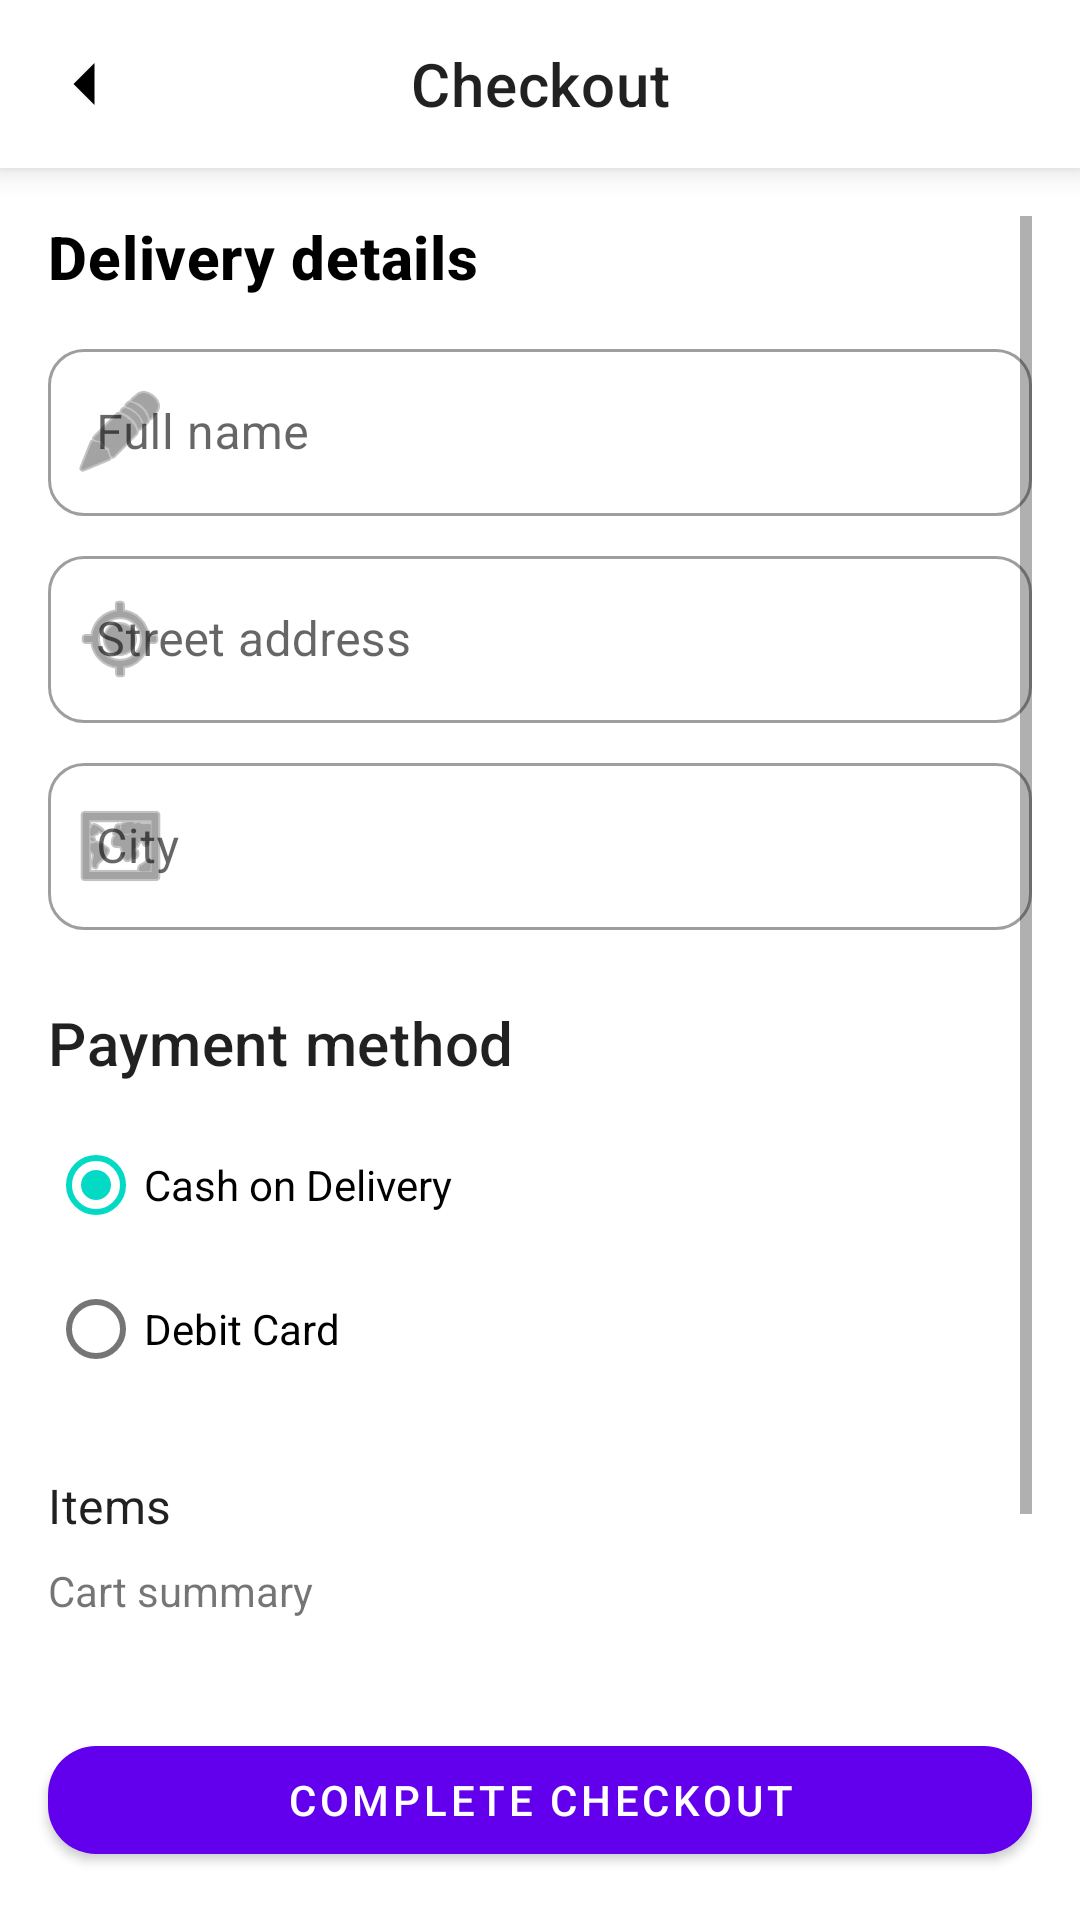

Android layout source for this screen:
<!-- AndroidManifest.xml: application theme Theme.Ecommerce -->
<!-- res/layout/activity_checkout.xml -->
<?xml version="1.0" encoding="utf-8"?>
<LinearLayout xmlns:android="http://schemas.android.com/apk/res/android"
    xmlns:app="http://schemas.android.com/apk/res-auto"
    android:layout_width="match_parent"
    android:layout_height="match_parent"
    android:orientation="vertical">

    <com.google.android.material.appbar.MaterialToolbar
        android:id="@+id/toolbar"
        android:layout_width="match_parent"
        android:layout_height="wrap_content"
        app:navigationIcon="@drawable/ic_back"
        android:background="?attr/colorSurface"
        app:title="Checkout"
        app:titleCentered="true"
        android:elevation="6dp"
        android:titleTextColor="@android:color/black" />

    <ScrollView
        android:layout_width="match_parent"
        android:layout_height="0dp"
        android:layout_weight="1"
        android:padding="16dp">

        <LinearLayout
            android:layout_width="match_parent"
            android:layout_height="wrap_content"
            android:orientation="vertical"
            >

            <TextView
                android:layout_width="wrap_content"
                android:layout_height="wrap_content"
                android:text="Delivery details"
                android:textAppearance="@style/TextAppearance.MaterialComponents.Headline6"
                android:textColor="@android:color/black"
                android:textSize="20sp"
                android:textStyle="bold"/>

            <com.google.android.material.textfield.TextInputLayout
                style="@style/Widget.MaterialComponents.TextInputLayout.OutlinedBox"
                android:layout_width="match_parent"
                android:layout_height="wrap_content"
                android:layout_marginTop="12dp"
                android:hint="Full name"
                app:boxBackgroundMode="outline"
                app:boxCornerRadiusTopStart="12dp"
                app:boxCornerRadiusTopEnd="12dp"
                app:boxCornerRadiusBottomStart="12dp"
                app:boxCornerRadiusBottomEnd="12dp"
                app:startIconDrawable="@android:drawable/ic_menu_edit">

                <com.google.android.material.textfield.TextInputEditText
                    android:id="@+id/fieldFullName"
                    android:layout_width="match_parent"
                    android:layout_height="wrap_content"
                    android:inputType="textPersonName" />
            </com.google.android.material.textfield.TextInputLayout>

            <com.google.android.material.textfield.TextInputLayout
                style="@style/Widget.MaterialComponents.TextInputLayout.OutlinedBox"
                android:layout_width="match_parent"
                android:layout_height="wrap_content"
                android:layout_marginTop="8dp"
                android:hint="Street address"
                app:boxBackgroundMode="outline"
                app:boxCornerRadiusTopStart="12dp"
                app:boxCornerRadiusTopEnd="12dp"
                app:boxCornerRadiusBottomStart="12dp"
                app:boxCornerRadiusBottomEnd="12dp"
                app:startIconDrawable="@android:drawable/ic_menu_mylocation">

                <com.google.android.material.textfield.TextInputEditText
                    android:id="@+id/fieldAddress"
                    android:layout_width="match_parent"
                    android:layout_height="wrap_content"
                    android:inputType="textPostalAddress" />
            </com.google.android.material.textfield.TextInputLayout>

            <com.google.android.material.textfield.TextInputLayout
                style="@style/Widget.MaterialComponents.TextInputLayout.OutlinedBox"
                android:layout_width="match_parent"
                android:layout_height="wrap_content"
                android:layout_marginTop="8dp"
                android:hint="City"
                app:boxBackgroundMode="outline"
                app:boxCornerRadiusTopStart="12dp"
                app:boxCornerRadiusTopEnd="12dp"
                app:boxCornerRadiusBottomStart="12dp"
                app:boxCornerRadiusBottomEnd="12dp"
                app:startIconDrawable="@android:drawable/ic_menu_mapmode">

                <com.google.android.material.textfield.TextInputEditText
                    android:id="@+id/fieldCity"
                    android:layout_width="match_parent"
                    android:layout_height="wrap_content"
                    android:inputType="textCapWords" />
            </com.google.android.material.textfield.TextInputLayout>

            <TextView
                android:layout_width="wrap_content"
                android:layout_height="wrap_content"
                android:layout_marginTop="24dp"
                android:text="Payment method"
                android:textAppearance="@style/TextAppearance.MaterialComponents.Headline6" />

            <RadioGroup
                android:id="@+id/paymentGroup"
                android:layout_width="match_parent"
                android:layout_height="wrap_content"
                android:layout_marginTop="10dp">

                <com.google.android.material.radiobutton.MaterialRadioButton
                    android:id="@+id/paymentCash"
                    android:layout_width="wrap_content"
                    android:layout_height="wrap_content"
                    android:checked="true"
                    android:text="Cash on Delivery" />

                <com.google.android.material.radiobutton.MaterialRadioButton
                    android:id="@+id/paymentDebit"
                    android:layout_width="wrap_content"
                    android:layout_height="wrap_content"
                    android:text="Debit Card" />
            </RadioGroup>

            <LinearLayout
                android:id="@+id/cardDetailsLayout"
                android:layout_width="match_parent"
                android:layout_height="wrap_content"
                android:orientation="vertical"
                android:visibility="gone"
                android:layout_marginTop="12dp">

                <com.google.android.material.textfield.TextInputLayout
                    style="@style/Widget.MaterialComponents.TextInputLayout.OutlinedBox"
                    android:layout_width="match_parent"
                    android:layout_height="wrap_content"
                    android:hint="Cardholder name">

                    <com.google.android.material.textfield.TextInputEditText
                        android:id="@+id/fieldCardName"
                        android:layout_width="match_parent"
                        android:layout_height="wrap_content"
                        android:inputType="textCapWords" />
                </com.google.android.material.textfield.TextInputLayout>

                <com.google.android.material.textfield.TextInputLayout
                    style="@style/Widget.MaterialComponents.TextInputLayout.OutlinedBox"
                    android:layout_width="match_parent"
                    android:layout_height="wrap_content"
                    android:layout_marginTop="8dp"
                    android:hint="Card number">

                    <com.google.android.material.textfield.TextInputEditText
                        android:id="@+id/fieldCardNumber"
                        android:layout_width="match_parent"
                        android:layout_height="wrap_content"
                        android:inputType="number" />
                </com.google.android.material.textfield.TextInputLayout>

                <com.google.android.material.textfield.TextInputLayout
                    style="@style/Widget.MaterialComponents.TextInputLayout.OutlinedBox"
                    android:layout_width="match_parent"
                    android:layout_height="wrap_content"
                    android:layout_marginTop="8dp"
                    android:hint="Expiry date (MM/YY)">

                    <com.google.android.material.textfield.TextInputEditText
                        android:id="@+id/fieldExpiry"
                        android:layout_width="match_parent"
                        android:layout_height="wrap_content"
                        android:inputType="text" />
                </com.google.android.material.textfield.TextInputLayout>
            </LinearLayout>

            <TextView
                android:layout_width="match_parent"
                android:layout_height="wrap_content"
                android:layout_marginTop="24dp"
                android:text="Items"
                android:textAppearance="@style/TextAppearance.MaterialComponents.Subtitle1" />

            <TextView
                android:id="@+id/summaryList"
                android:layout_width="match_parent"
                android:layout_height="wrap_content"
                android:layout_marginTop="8dp"
                android:text="Cart summary" />

            <TextView
                android:layout_width="wrap_content"
                android:layout_height="wrap_content"
                android:layout_marginTop="12dp"
                android:text="Order total"
                android:textAppearance="@style/TextAppearance.MaterialComponents.Subtitle1" />

            <TextView
                android:id="@+id/summaryTotal"
                android:layout_width="wrap_content"
                android:layout_height="wrap_content"
                android:text="$0.00"
                android:textAppearance="@style/TextAppearance.MaterialComponents.Headline5" />
        </LinearLayout>
    </ScrollView>

    <com.google.android.material.button.MaterialButton
        android:id="@+id/btnPlaceOrder"
        android:layout_width="match_parent"
        android:layout_height="wrap_content"
        android:layout_margin="16dp"
        android:text="Complete checkout"
        app:cornerRadius="16dp"
        app:backgroundTint="?attr/colorPrimary"
        android:textColor="@android:color/white"/>
</LinearLayout>
<!-- resources referenced by this layout -->
<resources>
  <!-- drawable ic_back (drawable) -->
  <?xml version="1.0" encoding="utf-8"?>
  <vector xmlns:android="http://schemas.android.com/apk/res/android"
      android:width="24dp"
      android:height="24dp"
      android:viewportWidth="24"
      android:viewportHeight="24">
      <path
          android:fillColor="#000000"
          android:pathData="M15.5,5l-7,7 7,7" />
  </vector>
  <style name="Theme.Ecommerce" parent="Theme.MaterialComponents.DayNight.NoActionBar">
          <item name="colorPrimary">@color/purple_500</item>
          <item name="colorPrimaryVariant">@color/purple_700</item>
          <item name="colorSecondary">@color/teal_200</item>
      </style>
  <color name="purple_500">#FF6200EE</color>
  <color name="purple_700">#FF3700B3</color>
  <color name="teal_200">#FF03DAC5</color>
</resources>
